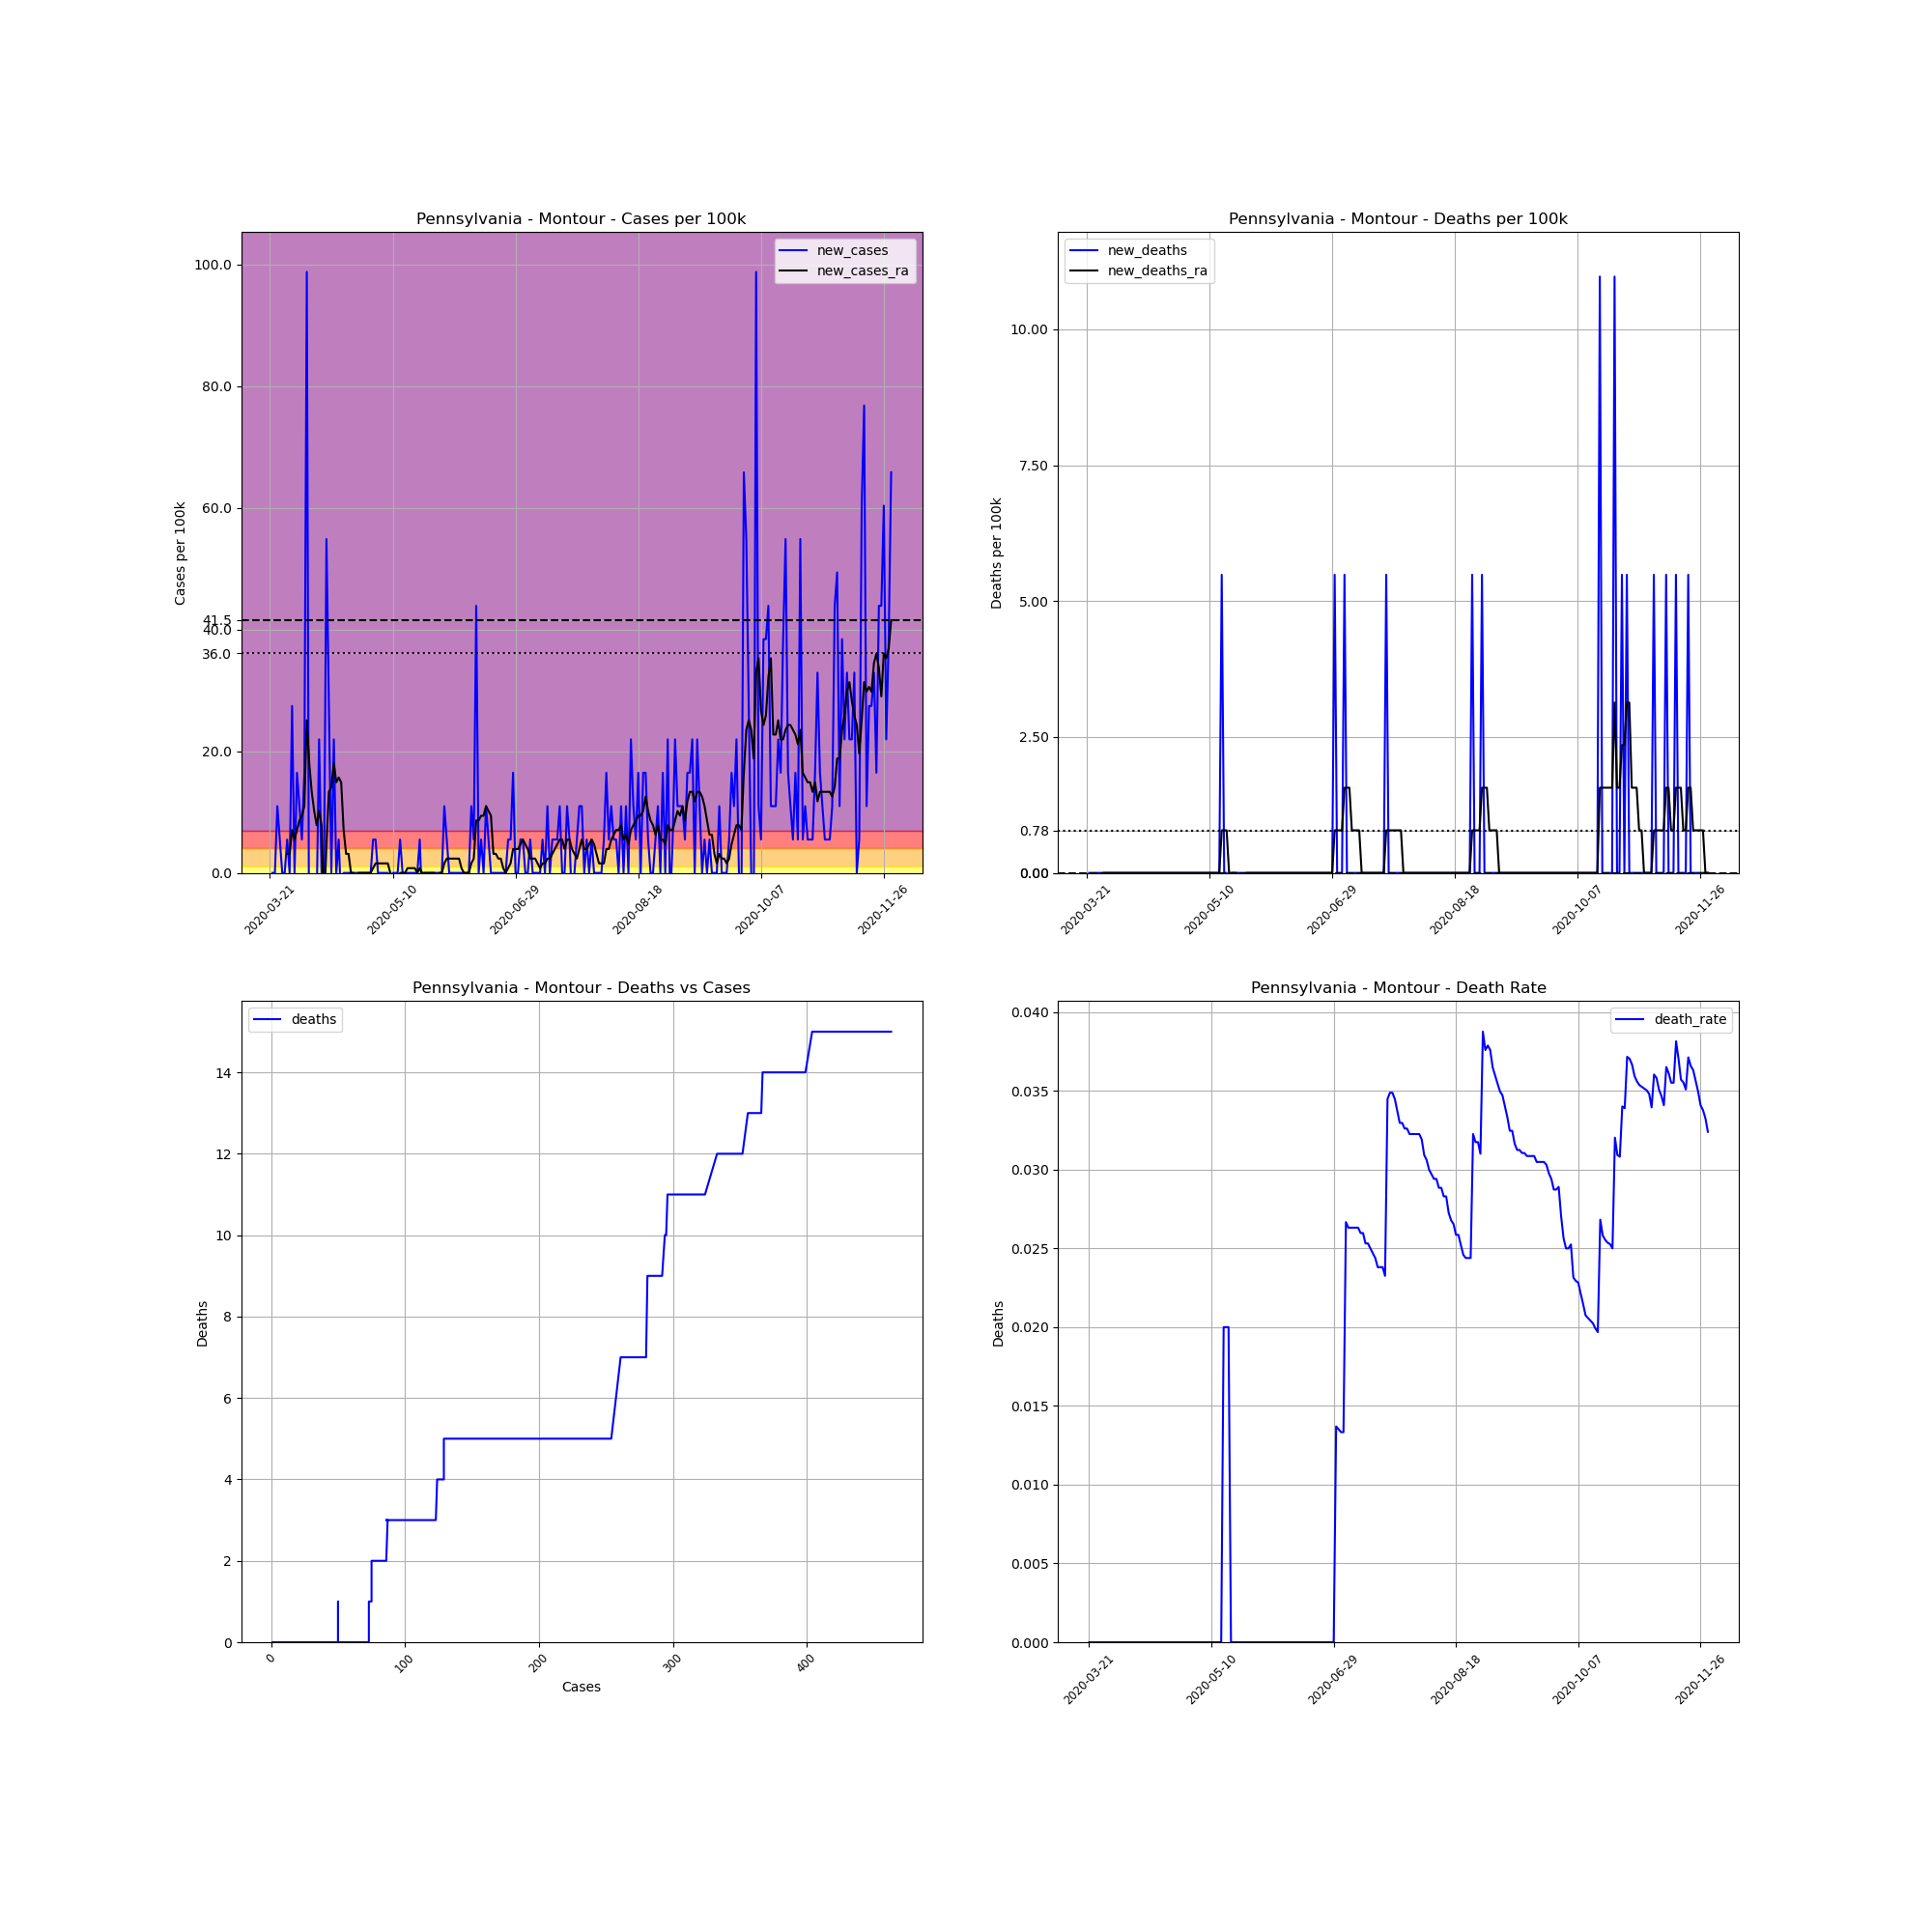

Data behind this chart, as committed beside it:
, date, county, state, fips, cases, deaths, COUNTY, STNAME, CTYNAME, POPESTIMATE2019, cases_per_100k, deaths_per_100k, death_rate, new_cases, new_deaths, new_cases_ra, new_deaths_ra
256170, 2020-03-21, Montour, Pennsylvania, 42093, 1, 0.0, 93, Pennsylvania, Montour, 18230, 5.485, 0.0, 0.0, , , , 
256171, 2020-03-22, Montour, Pennsylvania, 42093, 1, 0.0, 93, Pennsylvania, Montour, 18230, 5.485, 0.0, 0.0, 0.0, 0.0, , 
256172, 2020-03-23, Montour, Pennsylvania, 42093, 1, 0.0, 93, Pennsylvania, Montour, 18230, 5.485, 0.0, 0.0, 0.0, 0.0, , 
256173, 2020-03-24, Montour, Pennsylvania, 42093, 3, 0.0, 93, Pennsylvania, Montour, 18230, 16.46, 0.0, 0.0, 10.97, 0.0, , 
256174, 2020-03-25, Montour, Pennsylvania, 42093, 4, 0.0, 93, Pennsylvania, Montour, 18230, 21.94, 0.0, 0.0, 5.485, 0.0, , 
256175, 2020-03-26, Montour, Pennsylvania, 42093, 4, 0.0, 93, Pennsylvania, Montour, 18230, 21.94, 0.0, 0.0, 0.0, 0.0, , 
256176, 2020-03-27, Montour, Pennsylvania, 42093, 4, 0.0, 93, Pennsylvania, Montour, 18230, 21.94, 0.0, 0.0, 0.0, 0.0, , 
256177, 2020-03-28, Montour, Pennsylvania, 42093, 5, 0.0, 93, Pennsylvania, Montour, 18230, 27.43, 0.0, 0.0, 5.485, 0.0, 3.135, 0.0
256178, 2020-03-29, Montour, Pennsylvania, 42093, 5, 0.0, 93, Pennsylvania, Montour, 18230, 27.43, 0.0, 0.0, 0.0, 0.0, 3.135, 0.0
256179, 2020-03-30, Montour, Pennsylvania, 42093, 10, 0.0, 93, Pennsylvania, Montour, 18230, 54.85, 0.0, 0.0, 27.43, 0.0, 7.053, 0.0
256180, 2020-03-31, Montour, Pennsylvania, 42093, 10, 0.0, 93, Pennsylvania, Montour, 18230, 54.85, 0.0, 0.0, 0.0, 0.0, 5.485, 0.0
256181, 2020-04-01, Montour, Pennsylvania, 42093, 13, 0.0, 93, Pennsylvania, Montour, 18230, 71.31, 0.0, 0.0, 16.46, 0.0, 7.053, 0.0
256182, 2020-04-02, Montour, Pennsylvania, 42093, 15, 0.0, 93, Pennsylvania, Montour, 18230, 82.28, 0.0, 0.0, 10.97, 0.0, 8.62, 0.0
256183, 2020-04-03, Montour, Pennsylvania, 42093, 16, 0.0, 93, Pennsylvania, Montour, 18230, 87.77, 0.0, 0.0, 5.485, 0.0, 9.404, 0.0
256184, 2020-04-04, Montour, Pennsylvania, 42093, 19, 0.0, 93, Pennsylvania, Montour, 18230, 104.2, 0.0, 0.0, 16.46, 0.0, 10.97, 0.0
256185, 2020-04-05, Montour, Pennsylvania, 42093, 37, 0.0, 93, Pennsylvania, Montour, 18230, 203, 0.0, 0.0, 98.74, 0.0, 25.08, 0.0
256186, 2020-04-06, Montour, Pennsylvania, 42093, 33, 0.0, 93, Pennsylvania, Montour, 18230, 181, 0.0, 0.0, -21.94, 0.0, 18.02, 0.0
256187, 2020-04-07, Montour, Pennsylvania, 42093, 27, 0.0, 93, Pennsylvania, Montour, 18230, 148.1, 0.0, 0.0, -32.91, 0.0, 13.32, 0.0
256188, 2020-04-08, Montour, Pennsylvania, 42093, 26, 0.0, 93, Pennsylvania, Montour, 18230, 142.6, 0.0, 0.0, -5.485, 0.0, 10.19, 0.0
256189, 2020-04-09, Montour, Pennsylvania, 42093, 25, 0.0, 93, Pennsylvania, Montour, 18230, 137.1, 0.0, 0.0, -5.485, 0.0, 7.836, 0.0
256190, 2020-04-10, Montour, Pennsylvania, 42093, 29, 0.0, 93, Pennsylvania, Montour, 18230, 159.1, 0.0, 0.0, 21.94, 0.0, 10.19, 0.0
256191, 2020-04-11, Montour, Pennsylvania, 42093, 29, 0.0, 93, Pennsylvania, Montour, 18230, 159.1, 0.0, 0.0, 0.0, 0.0, 7.836, 0.0
256192, 2020-04-12, Montour, Pennsylvania, 42093, 29, 0.0, 93, Pennsylvania, Montour, 18230, 159.1, 0.0, 0.0, 0.0, 0.0, -6.269, 0.0
256193, 2020-04-13, Montour, Pennsylvania, 42093, 39, 0.0, 93, Pennsylvania, Montour, 18230, 213.9, 0.0, 0.0, 54.85, 0.0, 4.702, 0.0
256194, 2020-04-14, Montour, Pennsylvania, 42093, 44, 0.0, 93, Pennsylvania, Montour, 18230, 241.4, 0.0, 0.0, 27.43, 0.0, 13.32, 0.0
256195, 2020-04-15, Montour, Pennsylvania, 42093, 44, 0.0, 93, Pennsylvania, Montour, 18230, 241.4, 0.0, 0.0, 0.0, 0.0, 14.11, 0.0
256196, 2020-04-16, Montour, Pennsylvania, 42093, 48, 0.0, 93, Pennsylvania, Montour, 18230, 263.3, 0.0, 0.0, 21.94, 0.0, 18.02, 0.0
256197, 2020-04-17, Montour, Pennsylvania, 42093, 48, 0.0, 93, Pennsylvania, Montour, 18230, 263.3, 0.0, 0.0, 0.0, 0.0, 14.89, 0.0
256198, 2020-04-18, Montour, Pennsylvania, 42093, 49, 0.0, 93, Pennsylvania, Montour, 18230, 268.8, 0.0, 0.0, 5.485, 0.0, 15.67, 0.0
256199, 2020-04-19, Montour, Pennsylvania, 42093, 48, 0.0, 93, Pennsylvania, Montour, 18230, 263.3, 0.0, 0.0, -5.485, 0.0, 14.89, 0.0
256200, 2020-04-20, Montour, Pennsylvania, 42093, 48, 0.0, 93, Pennsylvania, Montour, 18230, 263.3, 0.0, 0.0, 0.0, 0.0, 7.053, 0.0
256201, 2020-04-21, Montour, Pennsylvania, 42093, 48, 0.0, 93, Pennsylvania, Montour, 18230, 263.3, 0.0, 0.0, 0.0, 0.0, 3.135, 0.0
256202, 2020-04-22, Montour, Pennsylvania, 42093, 48, 0.0, 93, Pennsylvania, Montour, 18230, 263.3, 0.0, 0.0, 0.0, 0.0, 3.135, 0.0
256203, 2020-04-23, Montour, Pennsylvania, 42093, 48, 0.0, 93, Pennsylvania, Montour, 18230, 263.3, 0.0, 0.0, 0.0, 0.0, 0.0, 0.0
256204, 2020-04-24, Montour, Pennsylvania, 42093, 48, 0.0, 93, Pennsylvania, Montour, 18230, 263.3, 0.0, 0.0, 0.0, 0.0, 0.0, 0.0
256205, 2020-04-25, Montour, Pennsylvania, 42093, 48, 0.0, 93, Pennsylvania, Montour, 18230, 263.3, 0.0, 0.0, 0.0, 0.0, -0.7836, 0.0
256206, 2020-04-26, Montour, Pennsylvania, 42093, 48, 0.0, 93, Pennsylvania, Montour, 18230, 263.3, 0.0, 0.0, 0.0, 0.0, 0.0, 0.0
256207, 2020-04-27, Montour, Pennsylvania, 42093, 48, 0.0, 93, Pennsylvania, Montour, 18230, 263.3, 0.0, 0.0, 0.0, 0.0, 0.0, 0.0
256208, 2020-04-28, Montour, Pennsylvania, 42093, 48, 0.0, 93, Pennsylvania, Montour, 18230, 263.3, 0.0, 0.0, 0.0, 0.0, 0.0, 0.0
256209, 2020-04-29, Montour, Pennsylvania, 42093, 48, 0.0, 93, Pennsylvania, Montour, 18230, 263.3, 0.0, 0.0, 0.0, 0.0, 0.0, 0.0
256210, 2020-04-30, Montour, Pennsylvania, 42093, 48, 0.0, 93, Pennsylvania, Montour, 18230, 263.3, 0.0, 0.0, 0.0, 0.0, 0.0, 0.0
256211, 2020-05-01, Montour, Pennsylvania, 42093, 48, 0.0, 93, Pennsylvania, Montour, 18230, 263.3, 0.0, 0.0, 0.0, 0.0, 0.0, 0.0
256212, 2020-05-02, Montour, Pennsylvania, 42093, 49, 0.0, 93, Pennsylvania, Montour, 18230, 268.8, 0.0, 0.0, 5.485, 0.0, 0.7836, 0.0
256213, 2020-05-03, Montour, Pennsylvania, 42093, 50, 0.0, 93, Pennsylvania, Montour, 18230, 274.3, 0.0, 0.0, 5.485, 0.0, 1.567, 0.0
256214, 2020-05-04, Montour, Pennsylvania, 42093, 50, 0.0, 93, Pennsylvania, Montour, 18230, 274.3, 0.0, 0.0, 0.0, 0.0, 1.567, 0.0
256215, 2020-05-05, Montour, Pennsylvania, 42093, 50, 0.0, 93, Pennsylvania, Montour, 18230, 274.3, 0.0, 0.0, 0.0, 0.0, 1.567, 0.0
256216, 2020-05-06, Montour, Pennsylvania, 42093, 50, 0.0, 93, Pennsylvania, Montour, 18230, 274.3, 0.0, 0.0, 0.0, 0.0, 1.567, 0.0
256217, 2020-05-07, Montour, Pennsylvania, 42093, 50, 0.0, 93, Pennsylvania, Montour, 18230, 274.3, 0.0, 0.0, 0.0, 0.0, 1.567, 0.0
256218, 2020-05-08, Montour, Pennsylvania, 42093, 50, 0.0, 93, Pennsylvania, Montour, 18230, 274.3, 0.0, 0.0, 0.0, 0.0, 1.567, 0.0
256219, 2020-05-09, Montour, Pennsylvania, 42093, 49, 0.0, 93, Pennsylvania, Montour, 18230, 268.8, 0.0, 0.0, -5.485, 0.0, 0.0, 0.0
256220, 2020-05-10, Montour, Pennsylvania, 42093, 49, 0.0, 93, Pennsylvania, Montour, 18230, 268.8, 0.0, 0.0, 0.0, 0.0, -0.7836, 0.0
256221, 2020-05-11, Montour, Pennsylvania, 42093, 49, 0.0, 93, Pennsylvania, Montour, 18230, 268.8, 0.0, 0.0, 0.0, 0.0, -0.7836, 0.0
256222, 2020-05-12, Montour, Pennsylvania, 42093, 49, 0.0, 93, Pennsylvania, Montour, 18230, 268.8, 0.0, 0.0, 0.0, 0.0, -0.7836, 0.0
256223, 2020-05-13, Montour, Pennsylvania, 42093, 50, 0.0, 93, Pennsylvania, Montour, 18230, 274.3, 0.0, 0.0, 5.485, 0.0, 0.0, 0.0
256224, 2020-05-14, Montour, Pennsylvania, 42093, 50, 0.0, 93, Pennsylvania, Montour, 18230, 274.3, 0.0, 0.0, 0.0, 0.0, 0.0, 0.0
256225, 2020-05-15, Montour, Pennsylvania, 42093, 50, 1.0, 93, Pennsylvania, Montour, 18230, 274.3, 5.485, 0.02, 0.0, 5.485, 0.0, 0.7836
256226, 2020-05-16, Montour, Pennsylvania, 42093, 50, 1.0, 93, Pennsylvania, Montour, 18230, 274.3, 5.485, 0.02, 0.0, 0.0, 0.7836, 0.7836
256227, 2020-05-17, Montour, Pennsylvania, 42093, 50, 1.0, 93, Pennsylvania, Montour, 18230, 274.3, 5.485, 0.02, 0.0, 0.0, 0.7836, 0.7836
256228, 2020-05-18, Montour, Pennsylvania, 42093, 50, 0.0, 93, Pennsylvania, Montour, 18230, 274.3, 0.0, 0.0, 0.0, -5.485, 0.7836, 0.0
256229, 2020-05-19, Montour, Pennsylvania, 42093, 50, 0.0, 93, Pennsylvania, Montour, 18230, 274.3, 0.0, 0.0, 0.0, 0.0, 0.7836, 0.0
... 194 more rows
